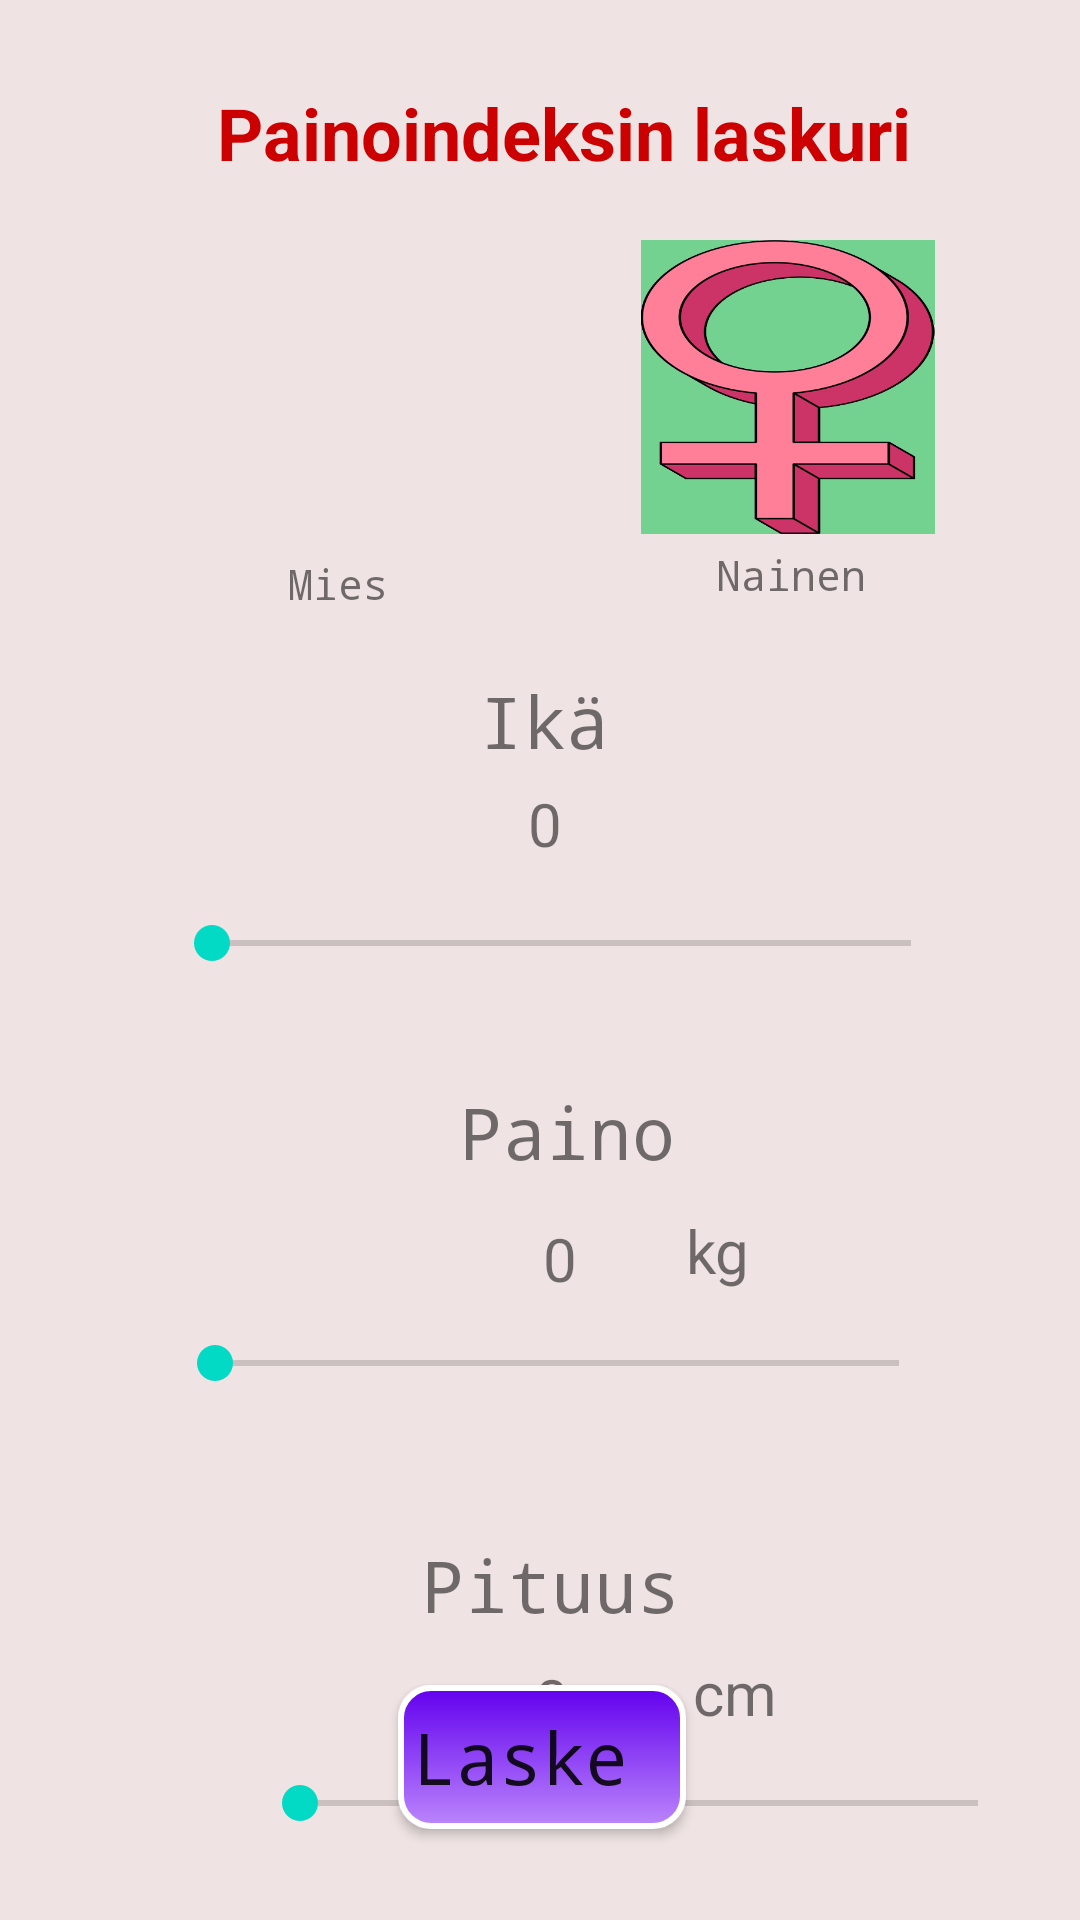

Write the Android layout XML for this screen, with the resource values it uses.
<!-- AndroidManifest.xml: application theme Theme.FitnessMate -->
<!-- res/layout/activity_main.xml -->
<?xml version="1.0" encoding="utf-8"?>
<androidx.constraintlayout.widget.ConstraintLayout xmlns:android="http://schemas.android.com/apk/res/android"
    xmlns:app="http://schemas.android.com/apk/res-auto"
    xmlns:tools="http://schemas.android.com/tools"
    android:layout_width="match_parent"
    android:layout_height="match_parent"
    android:background="#ADE8D6D6"
    tools:context=".MainActivity">

    // @author Matias Naakka

    <ImageView
        android:id="@+id/Female"
        android:drawable="@drawable/selected"
        android:layout_width="99dp"
        android:layout_height="98dp"
        android:layout_marginTop="80dp"
        android:layout_marginEnd="48dp"
        app:layout_constraintEnd_toEndOf="parent"
        app:layout_constraintTop_toTopOf="parent"
        app:srcCompat="@drawable/female" />

    <ImageView
        android:id="@+id/Male"
        android:layout_width="107dp"
        android:layout_height="101dp"
        android:layout_marginStart="41dp"
        android:layout_marginTop="80dp"
        app:layout_constraintEnd_toStartOf="@+id/Female"
        app:layout_constraintHorizontal_bias="0.247"
        app:layout_constraintStart_toStartOf="parent"
        app:layout_constraintTop_toTopOf="parent"
        app:srcCompat="@drawable/male" />

    <TextView
        android:id="@+id/Male_text"
        android:fontFamily="monospace"
        android:layout_width="wrap_content"
        android:layout_height="wrap_content"
        android:layout_marginStart="96dp"
        android:layout_marginTop="4dp"
        android:text="Mies"
        app:layout_constraintStart_toStartOf="parent"
        app:layout_constraintTop_toBottomOf="@+id/Male" />

    <TextView
        android:id="@+id/Female_text"
        android:layout_width="wrap_content"
        android:layout_height="wrap_content"
        android:layout_marginTop="4dp"
        android:layout_marginEnd="68dp"
        android:text="Nainen"
        android:fontFamily="monospace"
        app:layout_constraintEnd_toEndOf="parent"
        app:layout_constraintHorizontal_bias="0.971"
        app:layout_constraintStart_toEndOf="@+id/Male_text"
        app:layout_constraintTop_toBottomOf="@+id/Female" />

    <TextView
        android:id="@+id/Age_Title"
        android:layout_width="254dp"
        android:layout_height="29dp"
        android:layout_marginTop="224dp"
        android:fontFamily="monospace"
        android:text="Ikä"
        android:textAlignment="center"
        android:textSize="24sp"
        app:layout_constraintEnd_toEndOf="parent"
        app:layout_constraintHorizontal_bias="0.514"
        app:layout_constraintStart_toStartOf="parent"

        app:layout_constraintTop_toTopOf="parent" />

    <SeekBar
        android:id="@+id/Age_SeekBar"
        android:layout_width="265dp"
        android:layout_height="29dp"
        android:layout_marginTop="8dp"
        app:layout_constraintEnd_toEndOf="parent"
        app:layout_constraintHorizontal_bias="0.575"
        app:layout_constraintStart_toStartOf="parent"
        app:layout_constraintTop_toBottomOf="@+id/Age_Number" />

    <TextView
        android:id="@+id/Weight_title"
        android:layout_width="242dp"
        android:layout_height="33dp"
        android:layout_marginStart="128dp"
        android:layout_marginTop="32dp"
        android:layout_marginEnd="117dp"
        android:fontFamily="monospace"
        android:text="Paino"
        android:textAlignment="center"
        android:textSize="24sp"
        app:layout_constraintEnd_toEndOf="parent"
        app:layout_constraintHorizontal_bias="0.473"
        app:layout_constraintStart_toStartOf="parent"
        app:layout_constraintTop_toBottomOf="@+id/Age_SeekBar" />

    <SeekBar
        android:id="@+id/Weight_SeekBar"
        android:layout_width="260dp"
        android:layout_height="35dp"
        android:layout_marginTop="4dp"
        app:layout_constraintEnd_toEndOf="parent"
        app:layout_constraintHorizontal_bias="0.556"
        app:layout_constraintStart_toStartOf="parent"
        app:layout_constraintTop_toBottomOf="@+id/Weight_Number" />

    <SeekBar
        android:id="@+id/height_SeekBar"
        android:layout_width="258dp"
        android:layout_height="34dp"
        android:layout_marginStart="84dp"
        android:layout_marginTop="4dp"
        app:layout_constraintStart_toStartOf="parent"
        app:layout_constraintTop_toBottomOf="@+id/height_Number2" />

    <TextView
        android:id="@+id/Weight_Number"
        android:layout_width="84dp"
        android:layout_height="27dp"
        android:layout_marginTop="12dp"
        android:text="0"
        android:textAlignment="center"
        android:textSize="20sp"
        app:layout_constraintEnd_toEndOf="parent"
        app:layout_constraintHorizontal_bias="0.524"
        app:layout_constraintStart_toStartOf="parent"
        app:layout_constraintTop_toBottomOf="@+id/Weight_title" />

    <TextView
        android:id="@+id/height_Number2"
        android:layout_width="94dp"
        android:layout_height="27dp"
        android:layout_marginTop="12dp"
        android:text="0"
        android:textAlignment="center"
        android:textSize="20sp"
        app:layout_constraintEnd_toEndOf="parent"
        app:layout_constraintHorizontal_bias="0.515"
        app:layout_constraintStart_toStartOf="parent"
        app:layout_constraintTop_toBottomOf="@+id/Height_title" />

    <TextView
        android:id="@+id/Age_Number"
        android:layout_width="252dp"
        android:layout_height="31dp"
        android:layout_marginTop="8dp"
        android:text="0"
        android:textAlignment="center"
        android:textSize="20sp"
        app:layout_constraintEnd_toEndOf="parent"
        app:layout_constraintHorizontal_bias="0.514"
        app:layout_constraintStart_toStartOf="parent"
        app:layout_constraintTop_toBottomOf="@+id/Age_Title" />

    <TextView
        android:id="@+id/Height_title"
        android:layout_width="166dp"
        android:layout_height="29dp"
        android:layout_marginStart="126dp"
        android:layout_marginTop="40dp"
        android:layout_marginEnd="119dp"
        android:fontFamily="monospace"
        android:text="Pituus"
        android:textAlignment="center"
        android:textSize="24sp"
        app:layout_constraintEnd_toEndOf="parent"
        app:layout_constraintStart_toStartOf="parent"
        app:layout_constraintTop_toBottomOf="@+id/Weight_SeekBar" />

    <Button
        android:id="@+id/Calculate_Button"
        style="@style/Base.CardView"
        android:layout_width="wrap_content"
        android:layout_height="wrap_content"
        android:layout_marginStart="161dp"
        android:layout_marginEnd="162dp"
        android:background="@drawable/default_button"
        android:fontFamily="monospace"
        android:outlineAmbientShadowColor="#2E3A2B"
        android:text="Laske "
        android:textAlignment="center"
        android:textSize="24sp"
        app:layout_constraintBottom_toBottomOf="parent"
        app:layout_constraintEnd_toEndOf="parent"
        app:layout_constraintHorizontal_bias="0.483"
        app:layout_constraintStart_toStartOf="parent"
        app:layout_constraintTop_toTopOf="parent"
        app:layout_constraintVertical_bias="0.949" />

    <TextView
        android:id="@+id/textView6"
        android:layout_width="wrap_content"
        android:layout_height="wrap_content"
        android:layout_marginTop="28dp"
        android:text="Painoindeksin laskuri"
        android:textAlignment="center"
        android:textColor="@android:color/holo_red_dark"
        android:textSize="24sp"
        android:textStyle="bold"
        app:layout_constraintEnd_toEndOf="parent"
        app:layout_constraintHorizontal_bias="0.56"
        app:layout_constraintStart_toStartOf="parent"
        app:layout_constraintTop_toTopOf="parent" />

    <TextView
        android:id="@+id/Height_text"
        android:layout_width="56dp"
        android:layout_height="23dp"
        android:includeFontPadding="false"
        android:text="cm"
        android:textSize="20sp"
        app:layout_constraintBottom_toTopOf="@+id/height_SeekBar"
        app:layout_constraintEnd_toEndOf="parent"
        app:layout_constraintHorizontal_bias="0.0"
        app:layout_constraintStart_toEndOf="@+id/height_Number2"
        app:layout_constraintTop_toBottomOf="@+id/Height_title"
        app:layout_constraintVertical_bias="0.619" />

    <TextView
        android:id="@+id/Weight_text"
        android:layout_width="49dp"
        android:layout_height="25dp"
        android:layout_marginBottom="4dp"
        android:includeFontPadding="false"
        android:text="kg"
        android:textSize="20sp"
        app:layout_constraintBottom_toTopOf="@+id/Weight_SeekBar"
        app:layout_constraintEnd_toEndOf="parent"
        app:layout_constraintHorizontal_bias="0.0"
        app:layout_constraintStart_toEndOf="@+id/Weight_Number"
        app:layout_constraintTop_toBottomOf="@+id/Weight_title"
        app:layout_constraintVertical_bias="0.857" />


</androidx.constraintlayout.widget.ConstraintLayout>
<!-- resources referenced by this layout -->
<resources>
  <!-- drawable default_button (drawable) -->
  <?xml version="1.0" encoding="utf-8"?>
  <shape xmlns:android="http://schemas.android.com/apk/res/android"
      android:shape="rectangle">
  
      <gradient
          android:angle="90"
          android:startColor="@color/purple_200"
          android:endColor="@color/purple_500"/>
  
      <padding
          android:bottom="5dp"
          android:top="5dp"
          android:left="5dp"
          android:right="5dp"/>
  
      <stroke
          android:width="2dp"
          android:color="#FFF"/>
  
      <corners
          android:radius="10dp"/>
  
  </shape>
  <!-- drawable female: png bitmap (drawable, 46557 bytes) -->
  <!-- drawable selected (drawable) -->
  <?xml version="1.0" encoding="utf-8"?>
  <shape xmlns:android="http://schemas.android.com/apk/res/android"
      android:shape="rectangle">
      <solid android:color="#634B4B4C"/>
      <corners android:radius="10dp"/>
  
  </shape>
  <style name="Theme.FitnessMate" parent="Theme.MaterialComponents.DayNight.DarkActionBar">
          
          <item name="colorPrimary">#49E7B5</item>
          <item name="colorPrimaryVariant">#333333</item>
          
          <item name="colorSecondary">@color/teal_200</item>
          <item name="colorSecondaryVariant">@color/teal_700</item>
          <item name="colorOnSecondary">#EB1010</item>
          
          <item name="android:statusBarColor" tools:targetApi="l">?attr/colorPrimaryVariant</item>
          
      </style>
  <color name="purple_200">#FFBB86FC</color>
  <color name="purple_500">#FF6200EE</color>
  <color name="teal_200">#FF03DAC5</color>
  <color name="teal_700">#FF018786</color>
</resources>
